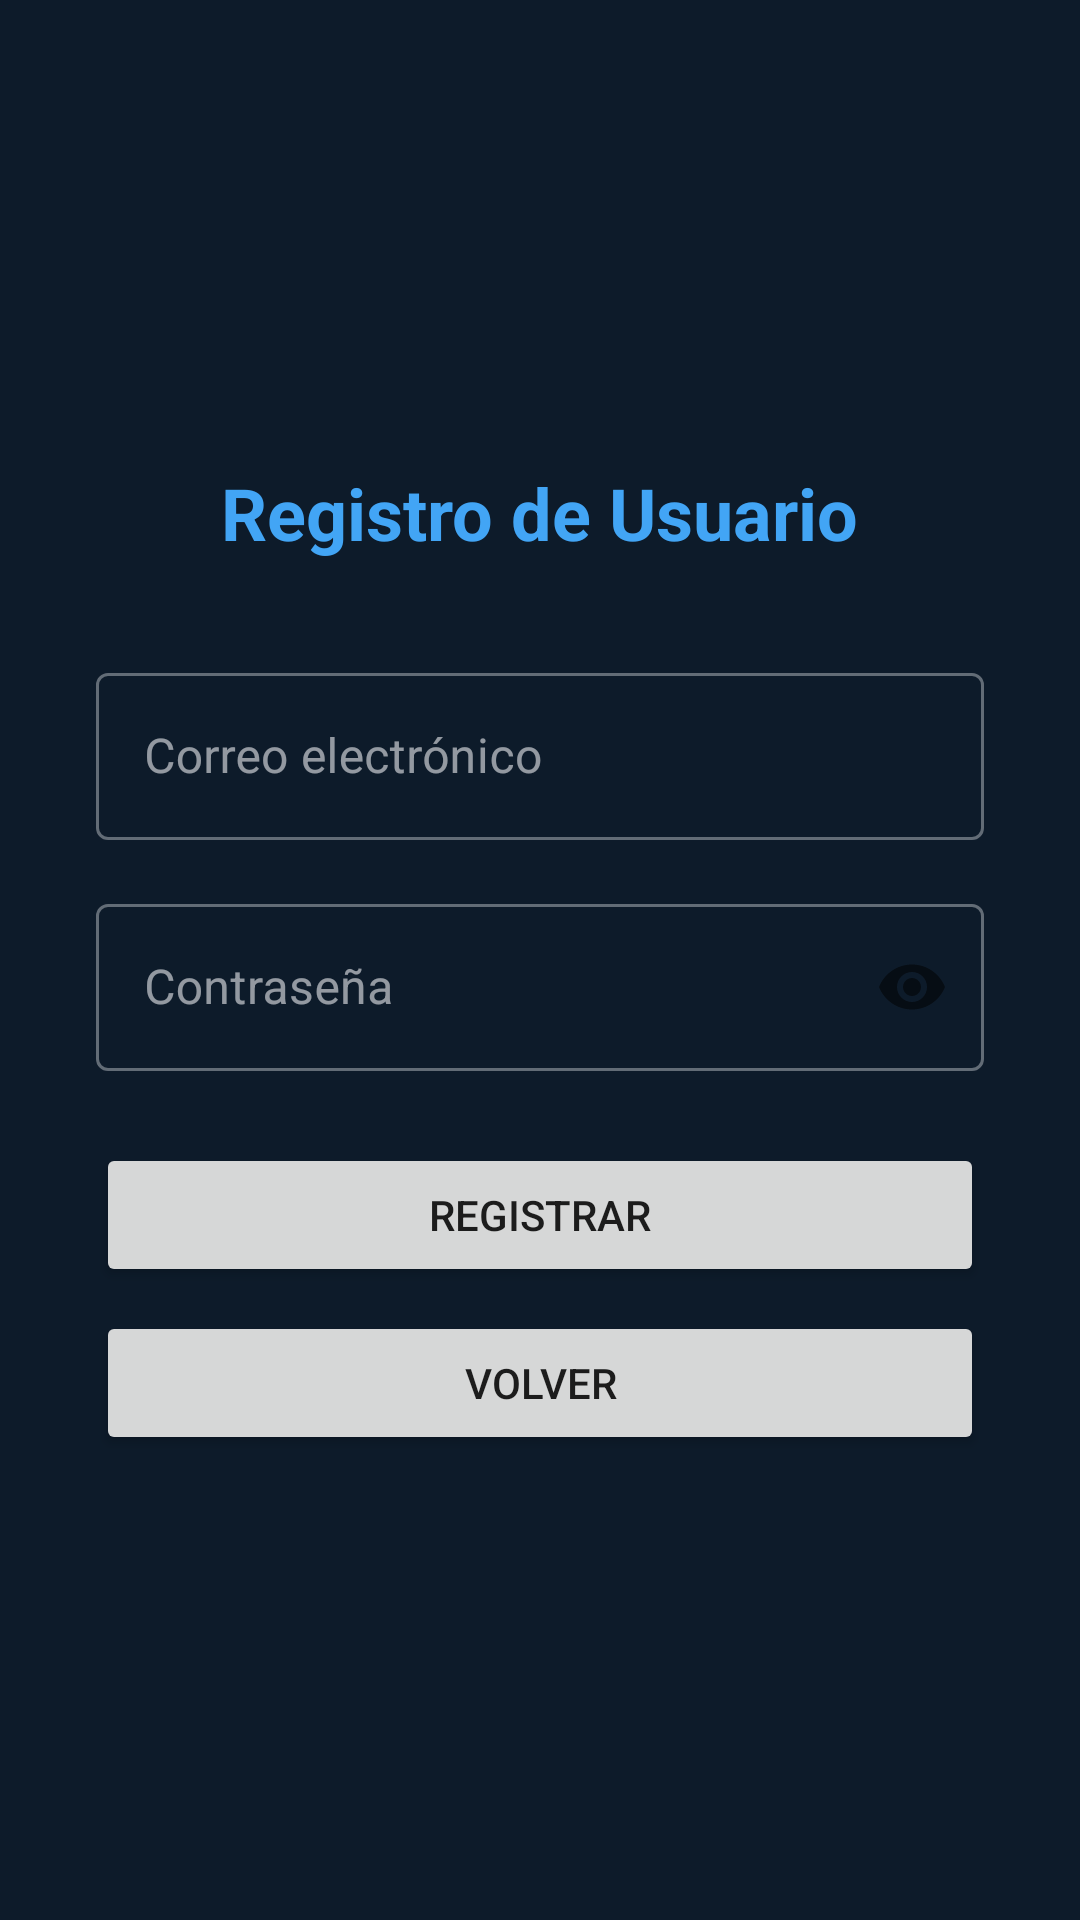

Produce the Android XML layout that renders to this screen, including the resource entries it uses.
<!-- AndroidManifest.xml: application theme Theme.TerritoryApp -->
<!-- res/layout/activity_register.xml -->
<?xml version="1.0" encoding="utf-8"?>
<ScrollView xmlns:android="http://schemas.android.com/apk/res/android"
    android:layout_width="match_parent"
    android:layout_height="match_parent"
    android:background="@color/background"
    android:fillViewport="true">

    <LinearLayout
        android:layout_width="match_parent"
        android:layout_height="wrap_content"
        android:orientation="vertical"
        android:gravity="center"
        android:padding="32dp">

        <TextView
            android:layout_width="wrap_content"
            android:layout_height="wrap_content"
            android:text="Registro de Usuario"
            android:textColor="@color/primary_light"
            android:textSize="24sp"
            android:textStyle="bold"
            android:layout_marginBottom="32dp"/>

        <LinearLayout
            android:layout_width="match_parent"
            android:layout_height="wrap_content"
            android:orientation="vertical"
            android:maxWidth="500dp"
            android:layout_gravity="center_horizontal">

            <com.google.android.material.textfield.TextInputLayout
                android:layout_width="match_parent"
                android:layout_height="wrap_content"
                android:hint="@string/email"
                style="@style/Widget.MaterialComponents.TextInputLayout.OutlinedBox">
                <com.google.android.material.textfield.TextInputEditText
                    android:id="@+id/etEmail"
                    android:layout_width="match_parent"
                    android:layout_height="wrap_content"
                    android:inputType="textEmailAddress"/>
            </com.google.android.material.textfield.TextInputLayout>

            <com.google.android.material.textfield.TextInputLayout
                android:layout_width="match_parent"
                android:layout_height="wrap_content"
                android:layout_marginTop="16dp"
                android:hint="@string/password"
                style="@style/Widget.MaterialComponents.TextInputLayout.OutlinedBox"
                app:passwordToggleEnabled="true"
                xmlns:app="http://schemas.android.com/apk/res-auto">
                <com.google.android.material.textfield.TextInputEditText
                    android:id="@+id/etPassword"
                    android:layout_width="match_parent"
                    android:layout_height="wrap_content"
                    android:inputType="textPassword"/>
            </com.google.android.material.textfield.TextInputLayout>

            <TextView
                android:id="@+id/tvError"
                android:layout_width="match_parent"
                android:layout_height="wrap_content"
                android:textColor="@color/error"
                android:layout_marginTop="8dp"
                android:gravity="center"
                android:visibility="gone"/>

            <Button
                android:id="@+id/btnRegister"
                android:layout_width="match_parent"
                android:layout_height="wrap_content"
                android:text="Registrar"
                android:layout_marginTop="24dp"/>

            <Button
                android:id="@+id/btnVolver"
                android:layout_width="match_parent"
                android:layout_height="wrap_content"
                android:text="Volver"
                android:layout_marginTop="8dp"/>

            <ProgressBar
                android:id="@+id/progressBar"
                android:layout_width="wrap_content"
                android:layout_height="wrap_content"
                android:layout_marginTop="16dp"
                android:layout_gravity="center_horizontal"
                android:visibility="gone"/>
        </LinearLayout>
    </LinearLayout>
</ScrollView>
<!-- resources referenced by this layout -->
<resources>
  <color name="background">#0D1B2A</color>
  <color name="error">#EF5350</color>
  <color name="primary_light">#42A5F5</color>
  <string name="email">Correo electrónico</string>
  <string name="password">Contraseña</string>
  <style name="Theme.TerritoryApp" parent="Theme.MaterialComponents.DayNight.NoActionBar">
          <item name="colorPrimary">@color/primary</item>
          <item name="colorPrimaryVariant">@color/primary_dark</item>
          <item name="colorOnPrimary">@color/white</item>
          
          <item name="colorSecondary">@color/accent</item>
          <item name="colorSecondaryVariant">@color/accent</item>
          <item name="colorOnSecondary">@color/background</item>
          
          <item name="colorError">@color/error</item>
          <item name="colorOnError">@color/white</item>
          
          <item name="colorSurface">@color/surface</item>
          <item name="colorOnSurface">@color/on_surface</item>
          
          <item name="android:colorBackground">@color/background</item>
          <item name="colorOnBackground">@color/on_surface</item>
          
          
          <item name="android:statusBarColor">@color/background</item>
          <item name="android:windowBackground">@color/background</item>
      </style>
  <color name="primary">#1565C0</color>
  <color name="primary_dark">#0D47A1</color>
  <color name="white">#FFFFFF</color>
  <color name="accent">#FFA726</color>
  <color name="surface">#1E2D3D</color>
  <color name="on_surface">#ECEFF1</color>
</resources>
